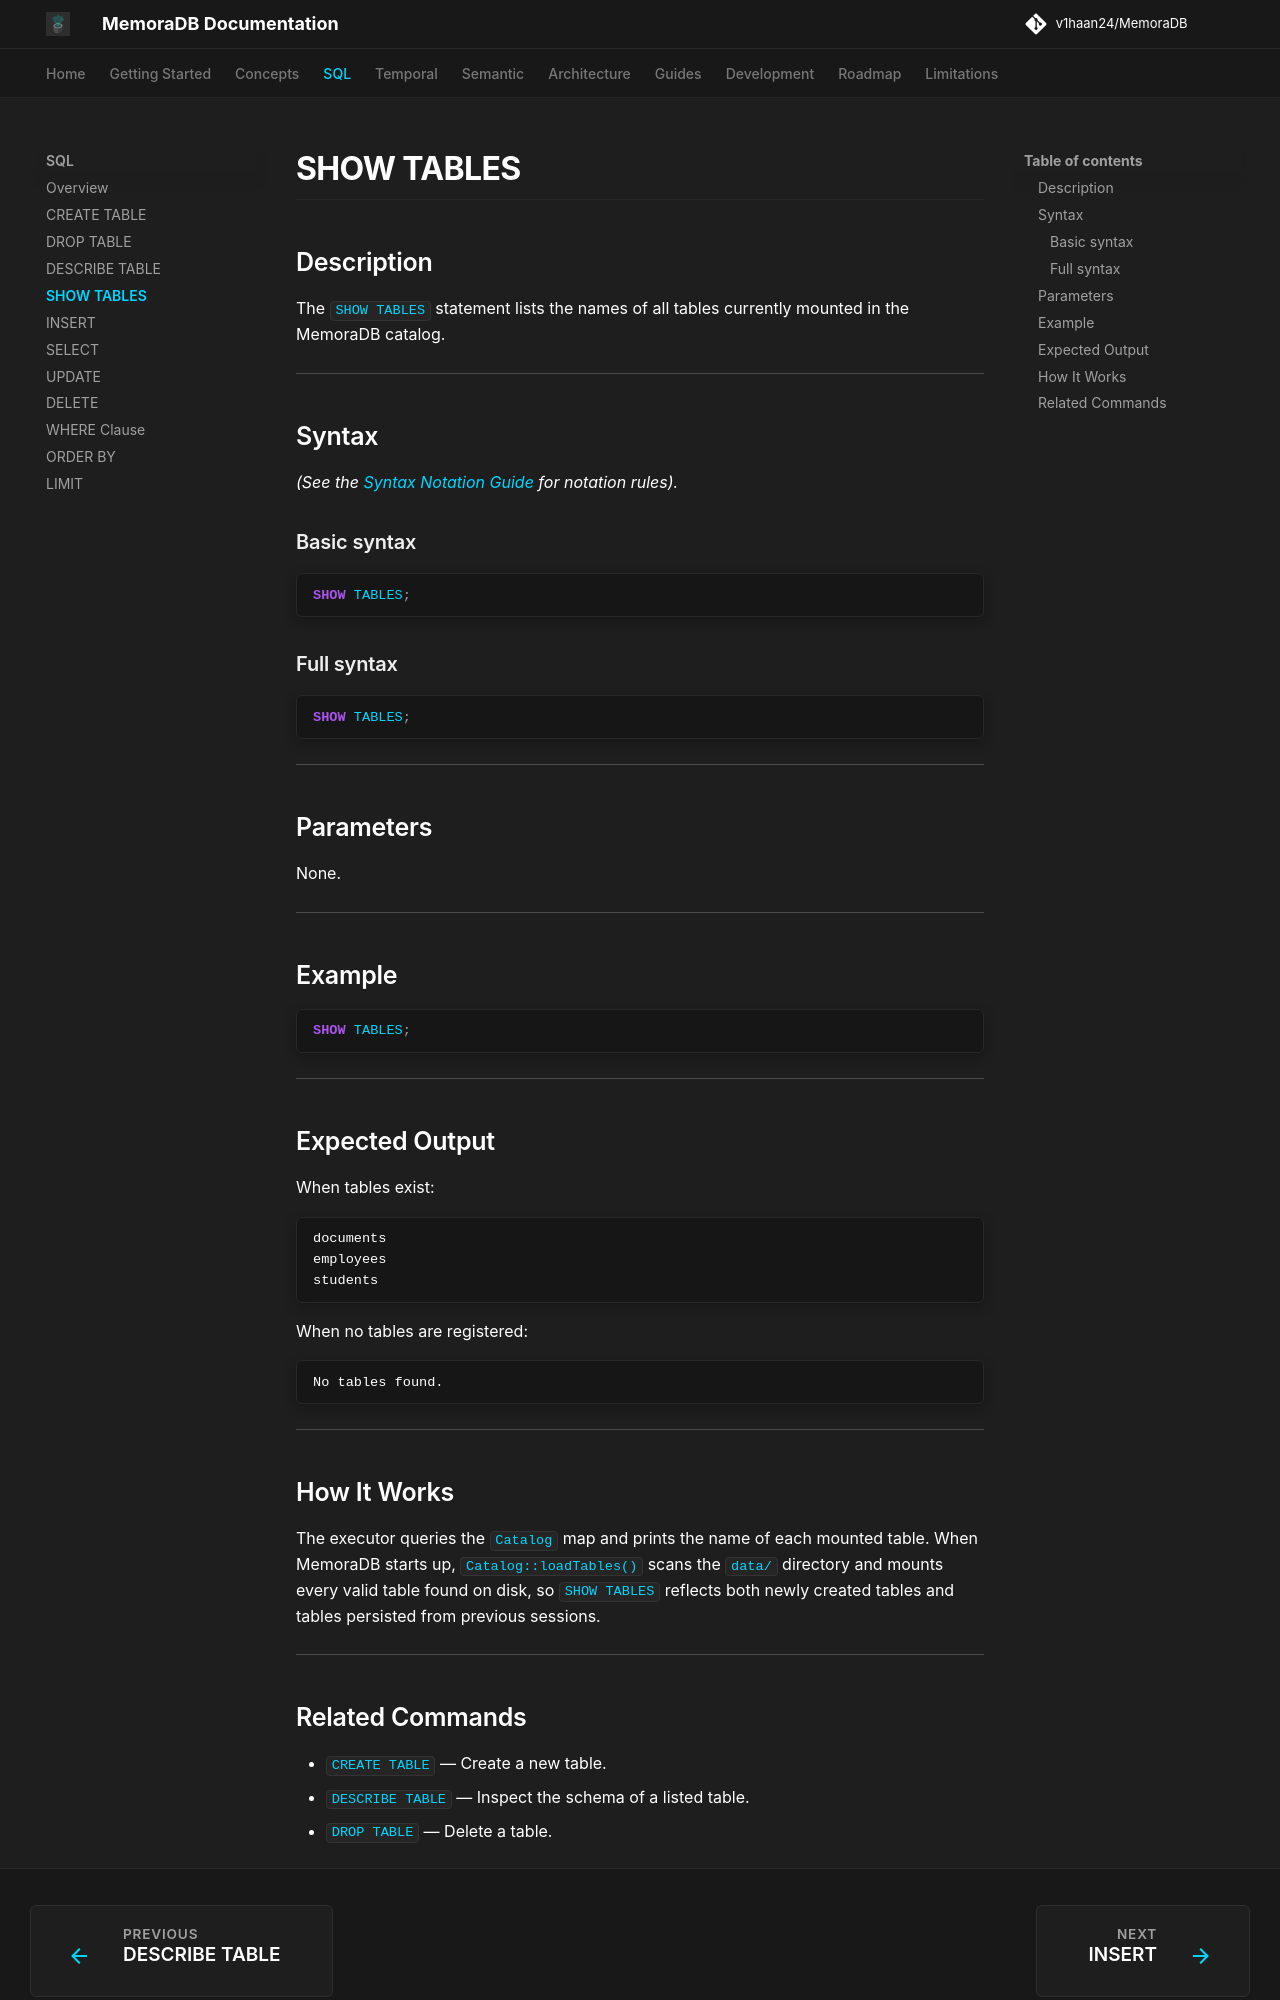

repository: v1haan24/MemoraDB · page: sql/show-tables/index.html · generator: mkdocs

# SHOW TABLES

## Description

The `SHOW TABLES` statement lists the names of all tables currently mounted in the MemoraDB catalog.

---

## Syntax

*(See the [Syntax Notation Guide](../reference/grammar.md#syntax-notation-guide) for notation rules).*

### Basic syntax

```sql
SHOW TABLES;
```

### Full syntax

```sql
SHOW TABLES;
```

---

## Parameters

None.

---

## Example

```sql
SHOW TABLES;
```

---

## Expected Output

When tables exist:
```text
documents
employees
students
```

When no tables are registered:
```text
No tables found.
```

---

## How It Works

The executor queries the `Catalog` map and prints the name of each mounted table. When MemoraDB starts up, `Catalog::loadTables()` scans the `data/` directory and mounts every valid table found on disk, so `SHOW TABLES` reflects both newly created tables and tables persisted from previous sessions.

---
